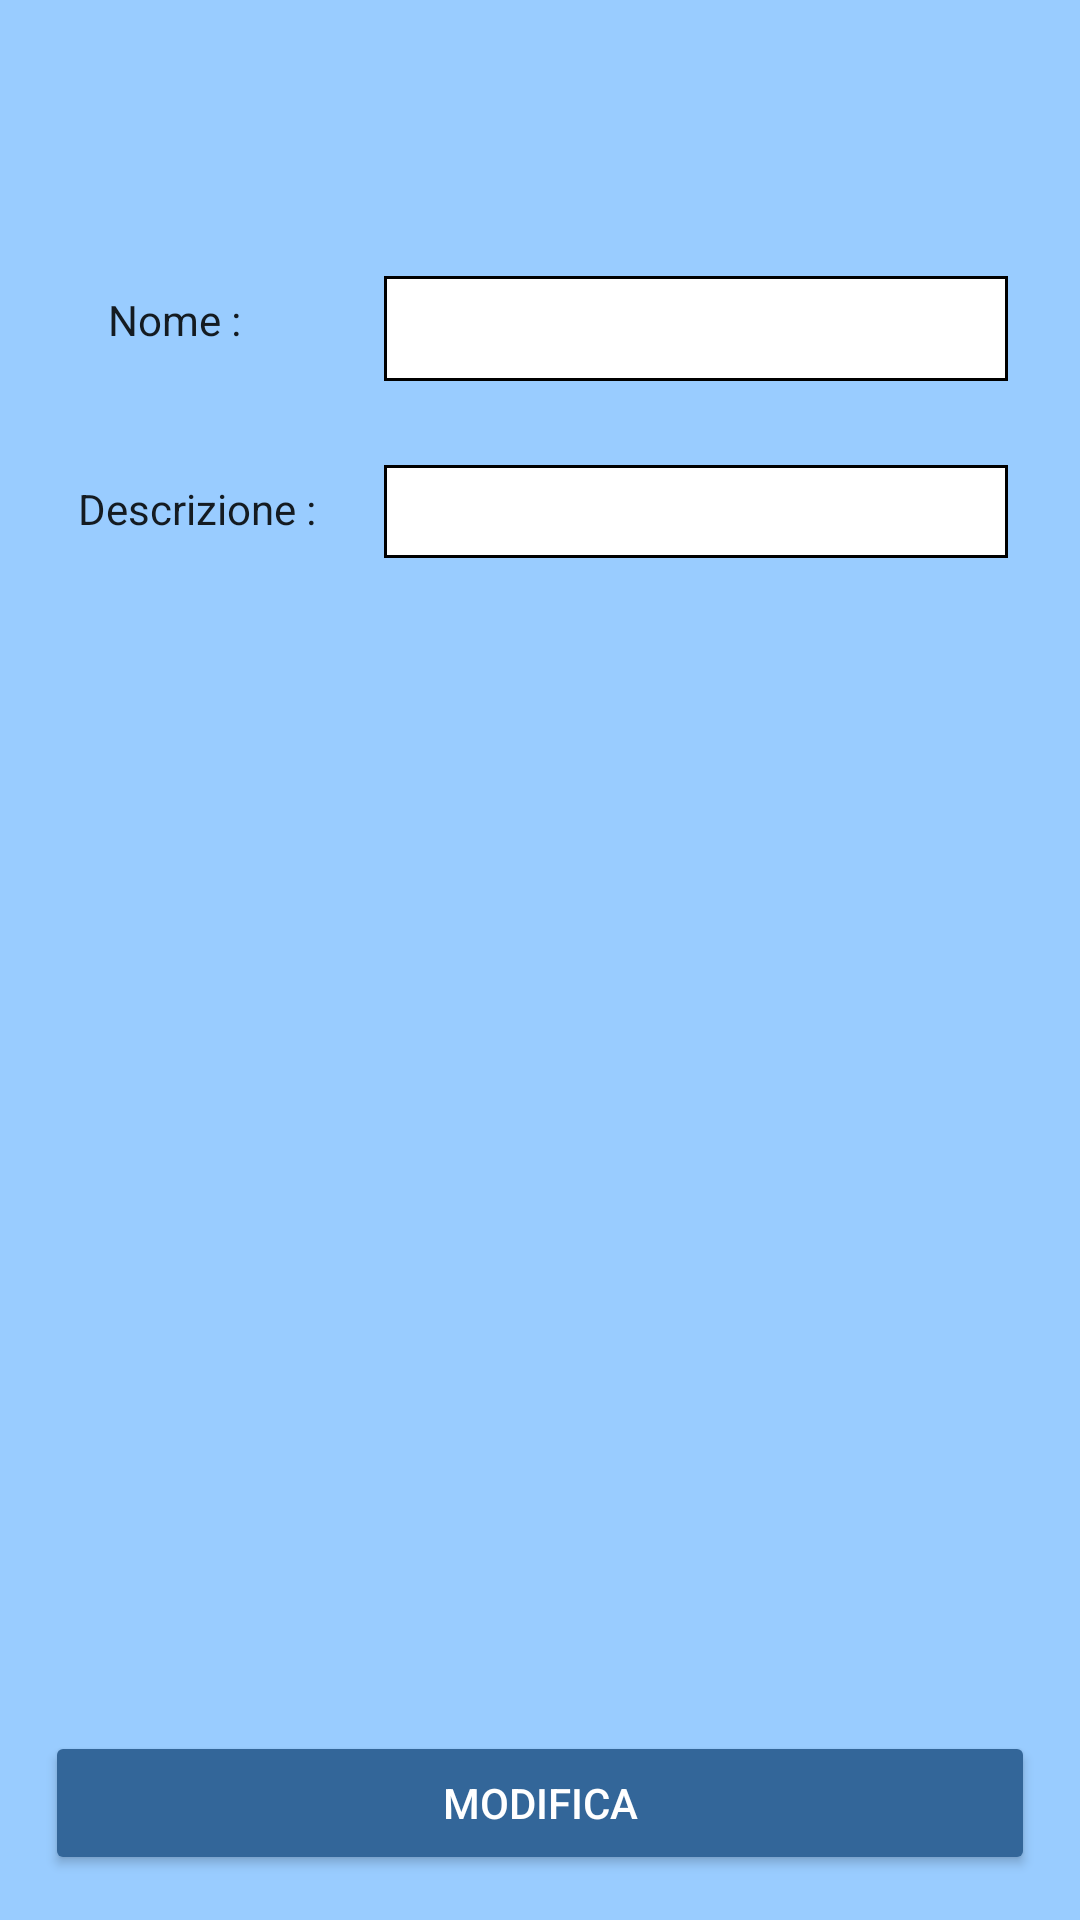

Here is an Android app screen rendered from its layout file. Give the layout XML and the strings, colors and styles it references.
<!-- AndroidManifest.xml: application theme AppTheme -->
<!-- res/layout/activity_visualizza.xml -->
<?xml version="1.0" encoding="utf-8"?>
<android.support.constraint.ConstraintLayout
    xmlns:android="http://schemas.android.com/apk/res/android"
    xmlns:app="http://schemas.android.com/apk/res-auto"
    xmlns:tools="http://schemas.android.com/tools"
    android:layout_width="match_parent"
    android:background="@color/colorBlue3"
    android:layout_height="match_parent">

    <Button
        android:id="@+id/buttonModifica"
        android:layout_width="330dp"
        android:layout_height="48dp"
        android:layout_marginBottom="15dp"
        android:layout_marginEnd="15dp"
        android:layout_marginStart="15dp"
        android:backgroundTint="@color/colorBlue2"
        android:text="MODIFICA"
        android:textColor="@color/colorWhite"
        app:layout_constraintBottom_toBottomOf="parent"
        app:layout_constraintEnd_toEndOf="parent"
        app:layout_constraintStart_toStartOf="parent" />

    <TextView
        android:id="@+id/textViewDescrizione"
        android:layout_width="101dp"
        android:layout_height="35dp"
        android:layout_marginStart="16dp"
        android:layout_marginTop="28dp"
        android:paddingLeft="10dp"
        android:paddingTop="5dp"
        android:text="Descrizione :"
        android:textAppearance="@style/TextAppearance.AppCompat.Body1"
        app:layout_constraintStart_toStartOf="parent"
        app:layout_constraintTop_toBottomOf="@+id/textViewNome" />

    <TextView
        android:id="@+id/textViewNome"
        android:layout_width="95dp"
        android:layout_height="35dp"
        android:layout_marginStart="16dp"
        android:layout_marginTop="92dp"
        android:paddingLeft="20dp"
        android:paddingTop="5dp"
        android:text="Nome :"
        android:textAppearance="@style/TextAppearance.AppCompat.Body1"
        app:layout_constraintStart_toStartOf="parent"
        app:layout_constraintTop_toTopOf="parent" />

    <EditText
        android:id="@+id/editNome"
        android:layout_width="208dp"
        android:layout_height="35dp"
        android:layout_marginEnd="24dp"
        android:layout_marginStart="17dp"
        android:layout_marginTop="92dp"
        android:background="@drawable/edit_style"
        android:ems="10"
        android:enabled="false"
        android:inputType="textPersonName"
        android:paddingBottom="6dp"
        android:paddingLeft="10dp"
        android:paddingRight="10dp"
        android:paddingTop="6dp"
        android:textAppearance="@style/TextAppearance.AppCompat.Body1"
        android:textColor="@color/colorBlack"
        app:layout_constraintEnd_toEndOf="parent"
        app:layout_constraintStart_toEndOf="@+id/textViewNome"
        app:layout_constraintTop_toTopOf="parent" />

    <EditText
        android:id="@+id/editDescrizione"
        android:layout_width="208dp"
        android:layout_height="wrap_content"
        android:layout_marginEnd="24dp"
        android:layout_marginStart="11dp"
        android:layout_marginTop="28dp"
        android:background="@drawable/edit_style"
        android:ems="10"
        android:enabled="false"
        android:inputType="textMultiLine"
        android:paddingBottom="6dp"
        android:paddingLeft="10dp"
        android:paddingRight="10dp"
        android:paddingTop="6dp"
        android:textAppearance="@style/TextAppearance.AppCompat.Body1"
        android:textColor="@color/colorBlack"
        app:layout_constraintEnd_toEndOf="parent"
        app:layout_constraintStart_toEndOf="@+id/textViewDescrizione"
        app:layout_constraintTop_toBottomOf="@+id/editNome" />

</android.support.constraint.ConstraintLayout>
<!-- resources referenced by this layout -->
<resources>
  <color name="colorBlack">#000000</color>
  <color name="colorBlue2">#336699</color>
  <color name="colorBlue3">#99CCFF</color>
  <color name="colorWhite">#ffffff</color>
  <!-- drawable edit_style (drawable) -->
  <?xml version="1.0" encoding="utf-8"?>
  <shape xmlns:android="http://schemas.android.com/apk/res/android" android:shape="rectangle">
      <solid android:color="#ffffff"/>
      <stroke android:width="1dp" android:color="#000000"/>
  </shape>
  <style name="AppTheme" parent="Theme.AppCompat.Light.NoActionBar">
          
          <item name="colorPrimary">@color/colorBlackGrey</item>
          <item name="colorPrimaryDark">@color/colorBlackGrey</item>
          <item name="colorAccent">@color/colorBlackGrey</item>
      </style>
  <color name="colorBlackGrey">#242424</color>
</resources>
